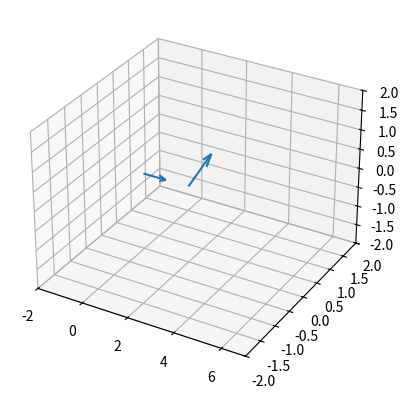

Python code for this plot:
import scipy as sc
import numpy as np
import matplotlib.pyplot as plt
from mpl_toolkits.mplot3d import Axes3D
from matplotlib.animation import ArtistAnimation
from matplotlib.animation import FuncAnimation

def S(S,t):  # 関数を設定
    dSdt = np.empty(0)
    B = [0, 0, 5]
    for i in range(3):
        dSixdt = - (-0.1) * (B[1] * S[3*i + 2] - B[2] * S[3*i +1])
        dSiydt = - (-0.1) * (B[2] * S[3*i +0] - B[0] * S[3*i +2])
        dSizdt = - (-0.1) * (B[0] * S[3*i +1] - B[1] * S[3*i +0])
        dSdt = np.append(dSdt,[dSixdt, dSiydt, dSizdt])
    dSdt = np.reshape(dSdt,(1,-1))

    return dSdt[0]


S0 = np.array([[1,0,0],[1,0,1],[1,0,0]])

S0 = np.reshape(S0,(1,-1))


t = np.linspace(0, 100, 1000)   # t(時間)が0〜3まで動き、その時のfを求める。

y = sc.integrate.odeint(S, S0[0], t)

fig = plt.figure()
ax = fig.add_subplot(projection='3d')

frames = []

S = np.reshape(y,(-1,3,3))

print(S)

def get_spin1_vec(t):
    Ox,Oy,Oz = 0,0,0
    x = S[t][0][0]
    y = S[t][0][1]
    z = S[t][0][2]
    return Ox, Oy, Oz, x, y, z

def get_spin2_vec(t):
    Ox,Oy,Oz = 2,0,0
    x = S[t][1][0]
    y = S[t][1][1]
    z = S[t][1][2]
    return Ox, Oy, Oz, x, y, z


quiver = ax.quiver(*get_spin1_vec(0))
quiver2 = ax.quiver(*get_spin2_vec(0))

ax.set_xlim(-2, 7)
ax.set_ylim(-2, 2)
ax.set_zlim(-2, 2)

def update(t):
    global quiver, quiver2
    quiver.remove()
    quiver = ax.quiver(*get_spin1_vec(t))
    quiver2.remove()
    quiver2 = ax.quiver(*get_spin2_vec(t))

ani = FuncAnimation(fig, update, frames= range(1000), interval=1)
#ani.save("multi_spin.gif",writer='imagemagick')
plt.show()

